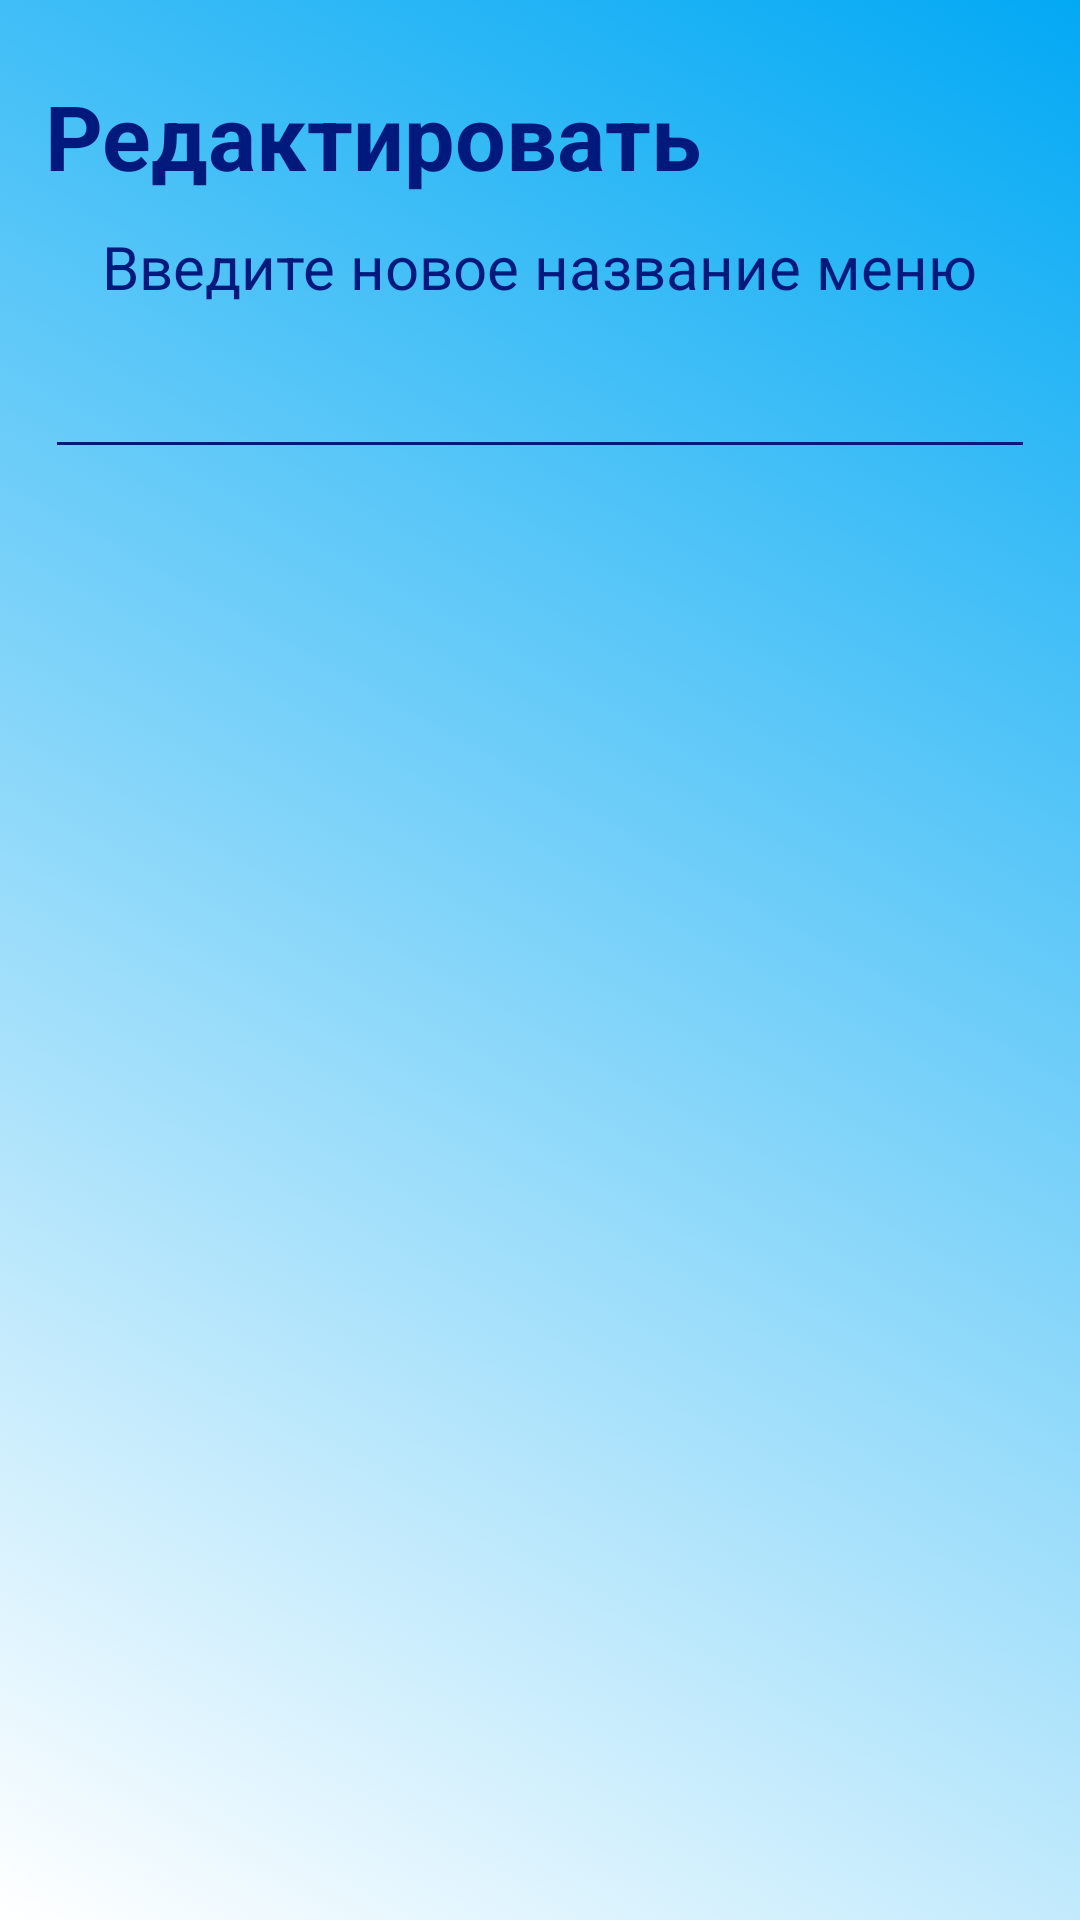

Here is an Android app screen rendered from its layout file. Give the layout XML and the strings, colors and styles it references.
<!-- AndroidManifest.xml: application theme SplashScreenLauncher -->
<!-- res/layout/dialog_update_name_menu.xml -->
<?xml version="1.0" encoding="utf-8"?>

<LinearLayout xmlns:android="http://schemas.android.com/apk/res/android"
    android:orientation="vertical"
    android:layout_width="wrap_content"
    android:layout_height="wrap_content"
    android:padding="15dp">

    <TextView
        android:layout_width="wrap_content"
        android:layout_height="wrap_content"
        android:layout_marginTop="10dp"

        android:layout_gravity="left"
        android:gravity="left"
        android:text="@string/edited"
        android:textSize="30sp"
        android:textStyle="bold"
        android:textColor="@color/blueDarkDark" />

    <TextView
        android:layout_width="wrap_content"
        android:layout_height="wrap_content"
        android:layout_marginTop="10dp"
        android:layout_gravity="center"
        android:gravity="center"
        android:text="@string/newNameMenu"
        android:textSize="20sp"
        android:textColor="@color/blueDarkDark" />

    <EditText
        android:id="@+id/et_newNameMenu"
        android:inputType="textVisiblePassword"
        android:layout_width="match_parent"
        android:layout_height="wrap_content"
        android:layout_marginTop="10dp"
        android:textSize="20sp"
        android:textColor="@color/blueDarkDark" />

    <TextView
        android:id="@+id/tv_errorUpdateNameMenu"
        android:layout_width="wrap_content"
        android:layout_height="wrap_content"
        android:layout_marginTop="10dp"
        android:layout_gravity="center"
        android:gravity="center"
        android:text=""
        android:textSize="20sp"
        android:textColor="@color/welcome"
        android:hint=""/>
</LinearLayout>
<!-- resources referenced by this layout -->
<resources>
  <color name="blueDarkDark">#00197C</color>
  <color name="welcome">#CE223C</color>
  <string name="edited">Редактировать</string>
  <string name="newNameMenu">Введите новое название меню</string>
  <style name="SplashScreenLauncher" parent="Theme.MaterialComponents.Light.NoActionBar.Bridge">
          <item name="android:windowBackground">@drawable/background_splash_screen</item>
          <item name="colorPrimaryDark">@color/blue</item>
          <item name="colorPrimary">@color/blueDarkDark</item>
          <item name="colorAccent">@color/blueLight</item>
          <item name="colorControlNormal">@color/blueDarkDark</item>
          <item name="colorControlActivated">@color/blueDarkDark</item>
          <item name="colorControlHighlight">@color/blueDarkDark</item>
          <item name="alertDialogTheme">@style/Dialog</item>
      </style>
  <!-- drawable background_splash_screen (drawable) -->
  <?xml version="1.0" encoding="utf-8"?>
  
  <selector xmlns:android="http://schemas.android.com/apk/res/android">
      <item>
          <shape android:shape="rectangle">
              <gradient android:type="linear"
                  android:endColor="#FFFFFF"
                  android:startColor="#03A9F4"
                  android:angle="225.0" />
          </shape>
      </item>
  </selector>
  <color name="blue">#0B7CD5</color>
  <color name="blueLight">#8DDAFF</color>
  <style name="Dialog" parent="Theme.MaterialComponents.Light.Dialog.Alert">
          <item name="android:textColorPrimary">@color/welcome</item>
          <item name="android:windowBackground">@drawable/background_alert_dialog</item>
          <item name="android:lineSpacingExtra">10sp</item>
          <item name="android:textSize">30sp</item>
          <item name="buttonBarButtonStyle">@style/PositiveButton</item>
      </style>
  <!-- drawable background_alert_dialog (drawable) -->
  <?xml version="1.0" encoding="utf-8"?>
  
  <inset
      android:insetLeft="16dp"
      android:insetTop="16dp"
      android:insetRight="16dp"
      android:insetBottom="16dp"
      xmlns:android="http://schemas.android.com/apk/res/android">
  
  
      <shape android:shape="rectangle">
          <corners android:radius="35dp"/>
          <gradient android:type="linear"
              android:endColor="#FFFFFF"
              android:startColor="#03A9F4"
              android:angle="225.0" />
      </shape>
  
  </inset>
  <style name="PositiveButton" parent="Theme.MaterialComponents.Light.NoActionBar.Bridge">
          <item name="android:textColor">@color/blueDarkDark</item>
          <item name="android:background">@android:color/transparent</item>
      </style>
</resources>
